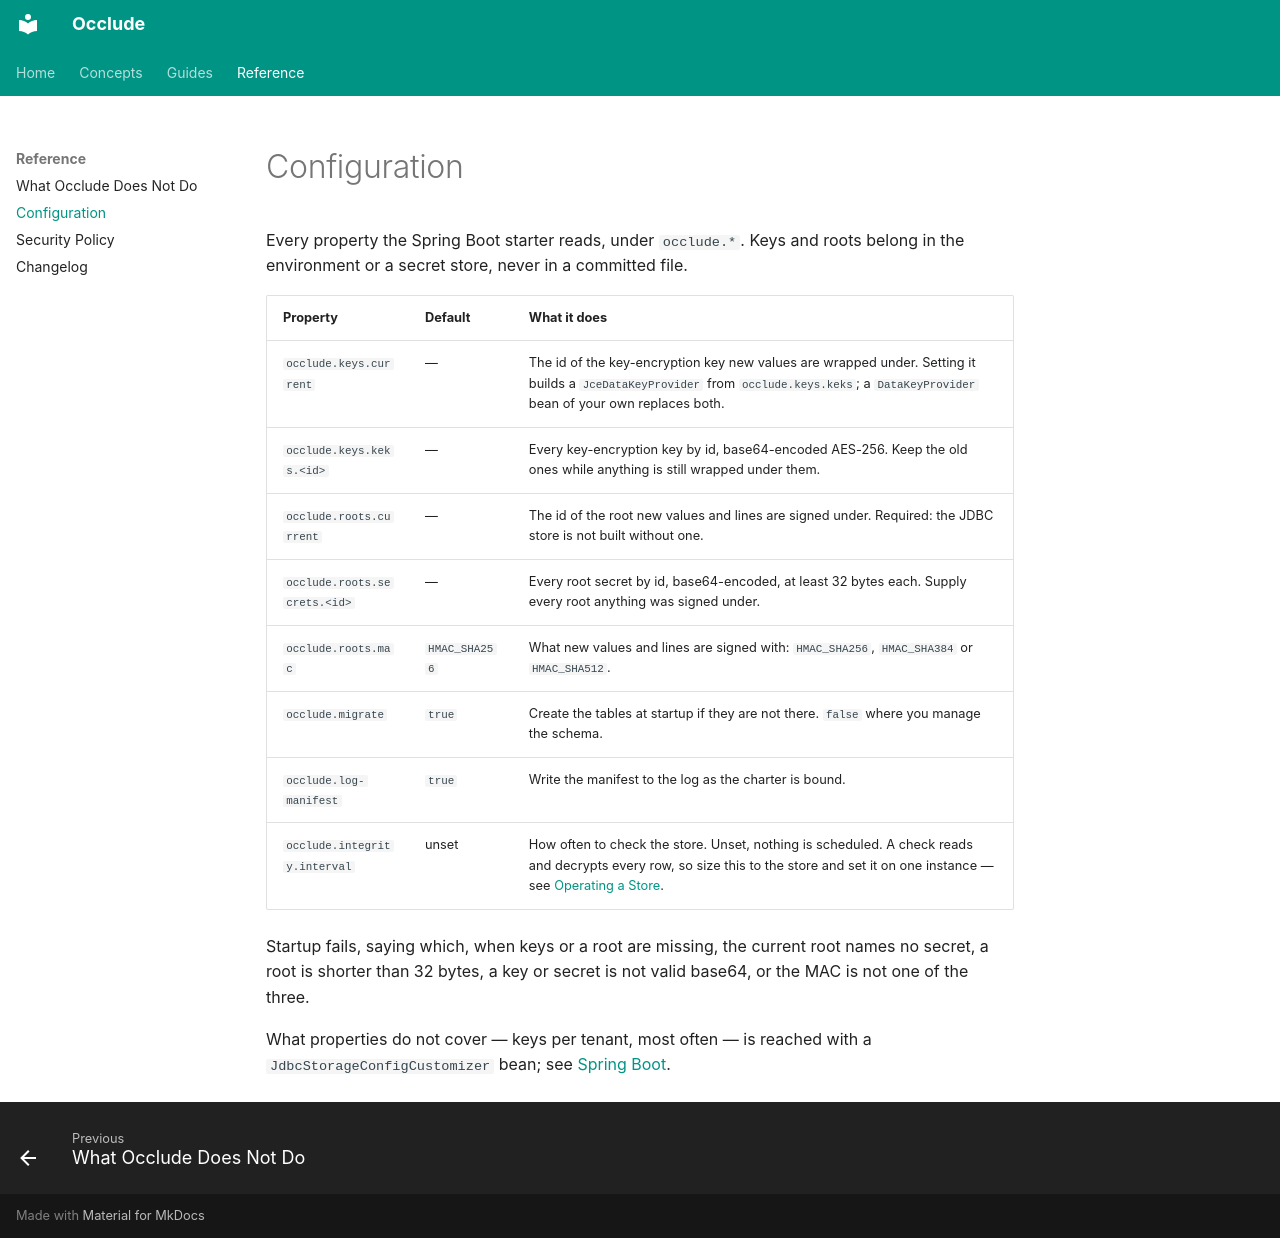

repository: jwcarman/occlude · page: configuration/index.html · generator: mkdocs

# Configuration

Every property the Spring Boot starter reads, under `occlude.*`. Keys and roots belong in the
environment or a secret store, never in a committed file.

| Property | Default | What it does |
|---|---|---|
| `occlude.keys.current` | — | The id of the key-encryption key new values are wrapped under. Setting it builds a `JceDataKeyProvider` from `occlude.keys.keks`; a `DataKeyProvider` bean of your own replaces both. |
| `occlude.keys.keks.<id>` | — | Every key-encryption key by id, base64-encoded AES-256. Keep the old ones while anything is still wrapped under them. |
| `occlude.roots.current` | — | The id of the root new values and lines are signed under. Required: the JDBC store is not built without one. |
| `occlude.roots.secrets.<id>` | — | Every root secret by id, base64-encoded, at least 32 bytes each. Supply every root anything was signed under. |
| `occlude.roots.mac` | `HMAC_SHA256` | What new values and lines are signed with: `HMAC_SHA256`, `HMAC_SHA384` or `HMAC_SHA512`. |
| `occlude.migrate` | `true` | Create the tables at startup if they are not there. `false` where you manage the schema. |
| `occlude.log-manifest` | `true` | Write the manifest to the log as the charter is bound. |
| `occlude.integrity.interval` | unset | How often to check the store. Unset, nothing is scheduled. A check reads and decrypts every row, so size this to the store and set it on one instance — see [Operating a Store](guides/operating.md#on-a-schedule). |

Startup fails, saying which, when keys or a root are missing, the current root names no secret, a
root is shorter than 32 bytes, a key or secret is not valid base64, or the MAC is not one of the
three.

What properties do not cover — keys per tenant, most often — is reached with a
`JdbcStorageConfigCustomizer` bean; see [Spring Boot](guides/spring-boot.md#storage).
